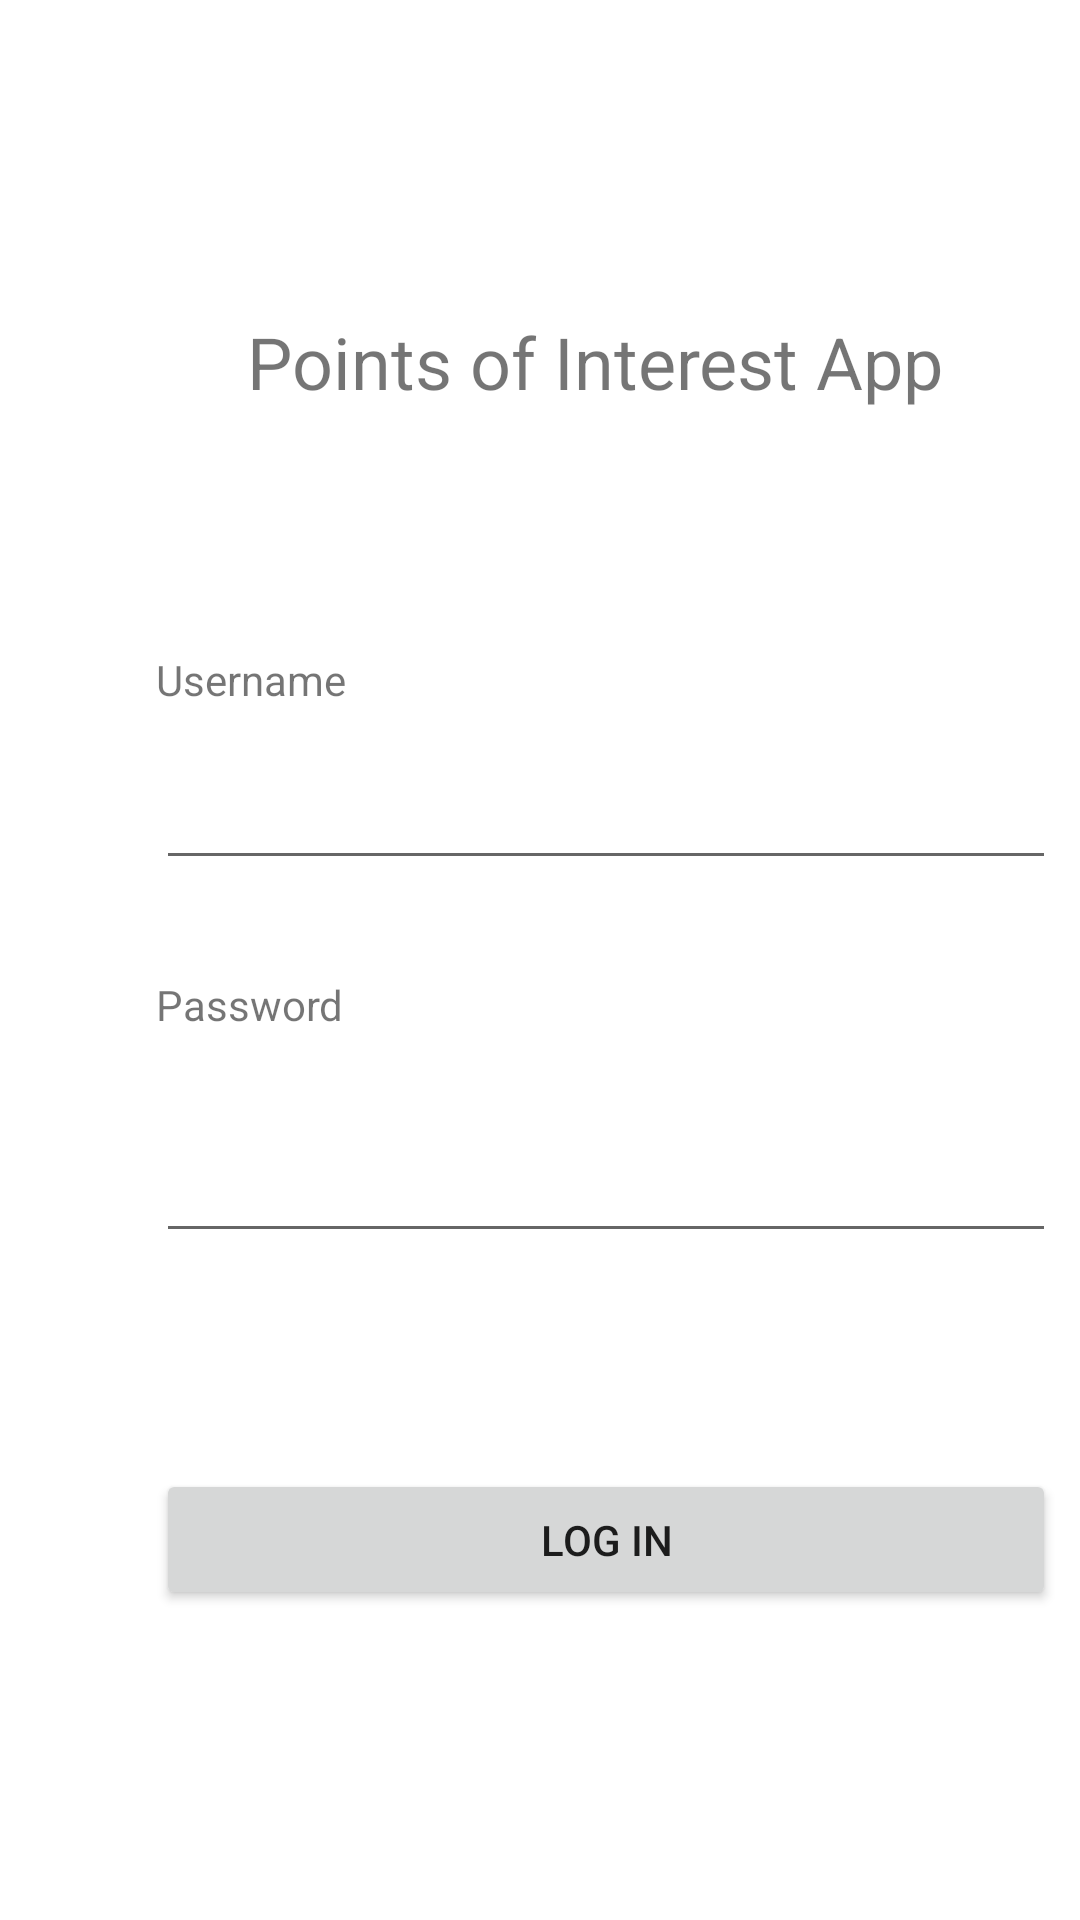

The Android layout XML behind this screen, and the referenced resources:
<!-- AndroidManifest.xml: application theme Theme.Final_Exam_Android -->
<!-- res/layout/activity_login.xml -->
<?xml version="1.0" encoding="utf-8"?>
<androidx.constraintlayout.widget.ConstraintLayout xmlns:android="http://schemas.android.com/apk/res/android"
    xmlns:app="http://schemas.android.com/apk/res-auto"
    xmlns:tools="http://schemas.android.com/tools"
    android:layout_width="match_parent"
    android:layout_height="match_parent"
    tools:context=".LoginActivity">

    <TextView
        android:id="@+id/textView3"
        android:layout_width="300dp"
        android:layout_height="41dp"
        android:layout_marginStart="48dp"
        android:layout_marginLeft="48dp"
        android:layout_marginTop="100dp"
        android:gravity="center|center_horizontal"
        android:text="Points of Interest App"
        android:textSize="24sp"
        app:layout_constraintStart_toStartOf="parent"
        app:layout_constraintTop_toTopOf="parent" />

    <Button
        android:id="@+id/loginBtn"
        android:layout_width="300dp"
        android:layout_height="47dp"
        android:layout_marginStart="52dp"
        android:layout_marginLeft="52dp"
        android:layout_marginTop="72dp"
        android:text="Log in"
        app:layout_constraintStart_toStartOf="parent"
        app:layout_constraintTop_toBottomOf="@+id/loginPasswordEv" />

    <TextView
        android:id="@+id/textView4"
        android:layout_width="wrap_content"
        android:layout_height="wrap_content"
        android:layout_marginStart="52dp"
        android:layout_marginLeft="52dp"
        android:layout_marginTop="76dp"
        android:text="Username"
        app:layout_constraintStart_toStartOf="parent"
        app:layout_constraintTop_toBottomOf="@+id/textView3" />

    <EditText
        android:id="@+id/loginUserEv"
        android:layout_width="300dp"
        android:layout_height="wrap_content"
        android:layout_marginStart="52dp"
        android:layout_marginLeft="52dp"
        android:layout_marginTop="16dp"
        android:ems="10"
        android:inputType="textPersonName"
        app:layout_constraintStart_toStartOf="parent"
        app:layout_constraintTop_toBottomOf="@+id/textView4" />

    <EditText
        android:id="@+id/loginPasswordEv"
        android:layout_width="300dp"
        android:layout_height="wrap_content"
        android:layout_marginStart="52dp"
        android:layout_marginLeft="52dp"
        android:layout_marginTop="32dp"
        android:ems="10"
        android:inputType="textPassword"
        app:layout_constraintStart_toStartOf="parent"
        app:layout_constraintTop_toBottomOf="@+id/textView5" />

    <TextView
        android:id="@+id/textView5"
        android:layout_width="wrap_content"
        android:layout_height="wrap_content"
        android:layout_marginStart="52dp"
        android:layout_marginLeft="52dp"
        android:layout_marginTop="32dp"
        android:text="Password"
        app:layout_constraintStart_toStartOf="parent"
        app:layout_constraintTop_toBottomOf="@+id/loginUserEv" />

</androidx.constraintlayout.widget.ConstraintLayout>
<!-- resources referenced by this layout -->
<resources>
  <style name="Theme.Final_Exam_Android" parent="Theme.MaterialComponents.DayNight.DarkActionBar">
          
          <item name="colorPrimary">@color/purple_500</item>
          <item name="colorPrimaryVariant">@color/purple_700</item>
          <item name="colorOnPrimary">@color/white</item>
          
          <item name="colorSecondary">@color/teal_200</item>
          <item name="colorSecondaryVariant">@color/teal_700</item>
          <item name="colorOnSecondary">@color/black</item>
          
          <item name="android:statusBarColor" tools:targetApi="l">?attr/colorPrimaryVariant</item>
          
      </style>
  <!-- not gathered from this repository: default colours our renderer supplied (Android Studio template values) -->
  <color name="purple_500">#FF6200EE</color>
  <color name="purple_700">#FF3700B3</color>
  <color name="teal_200">#FF03DAC5</color>
  <color name="teal_700">#FF018786</color>
  <color name="black">#FF000000</color>
  <color name="white">#FFFFFFFF</color>
</resources>
